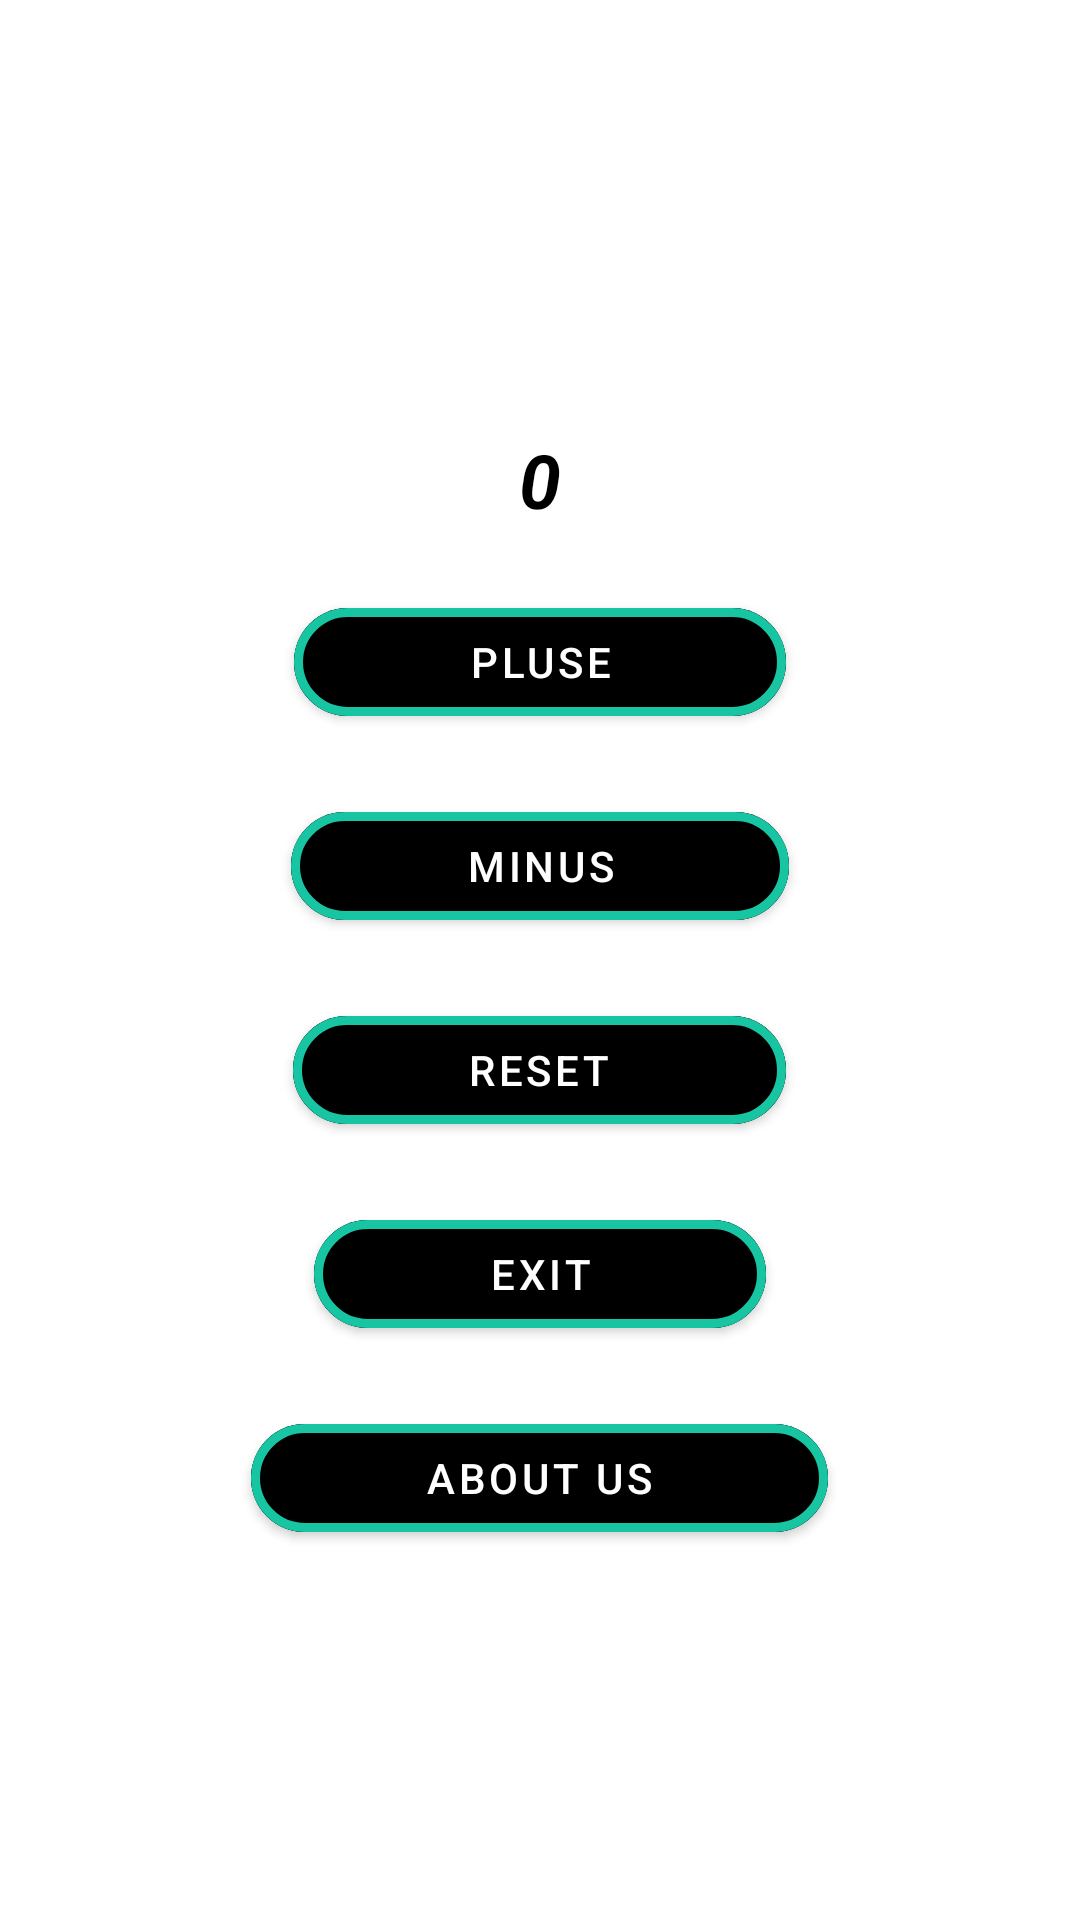

Produce the Android XML layout that renders to this screen, including the resource entries it uses.
<!-- AndroidManifest.xml: application theme Theme.Davaleba1 -->
<!-- res/layout/activity_main.xml -->
<?xml version="1.0" encoding="utf-8"?>
<LinearLayout xmlns:android="http://schemas.android.com/apk/res/android"
    xmlns:app="http://schemas.android.com/apk/res-auto"
    xmlns:tools="http://schemas.android.com/tools"
    android:layout_width="match_parent"
    android:layout_height="match_parent"
    android:orientation="vertical"
    android:gravity="center"
    tools:context=".MainActivity">

    <TextView
        android:id="@+id/Text_View"
        android:layout_width="wrap_content"
        android:layout_height="wrap_content"
        android:textSize="25sp"
        android:textColor="@color/black"
        android:textStyle="bold|italic"
        android:layout_marginTop="20dp"
        android:text="0"/>



    <com.google.android.material.button.MaterialButton
        android:id="@+id/Puse_Button"
        android:layout_width="wrap_content"
        android:layout_height="wrap_content"
        android:layout_marginTop="20dp"
        android:paddingHorizontal="58dp"
        android:backgroundTint="@color/black"
        app:cornerRadius="50dp"
        app:strokeColor="@color/Blue"
        app:strokeWidth="3dp"
        app:rippleColor="@color/Blue"
        android:text="Pluse"/>

    <com.google.android.material.button.MaterialButton
        android:id="@+id/Minus_Button"
        android:layout_width="wrap_content"
        android:layout_height="wrap_content"
        android:layout_marginTop="20dp"
        android:paddingHorizontal="58dp"
        android:backgroundTint="@color/black"
        app:cornerRadius="50dp"
        app:strokeColor="@color/Blue"
        app:strokeWidth="3dp"
        app:rippleColor="@color/Blue"
        android:text="Minus"/>

    <com.google.android.material.button.MaterialButton
        android:id="@+id/Reset_Button"
        android:layout_width="wrap_content"
        android:layout_height="wrap_content"
        android:layout_marginTop="20dp"
        android:paddingHorizontal="58dp"
        android:backgroundTint="@color/black"
        app:cornerRadius="50dp"
        app:strokeColor="@color/Blue"
        app:strokeWidth="3dp"
        app:rippleColor="@color/Blue"
        android:text="Reset"/>

    <com.google.android.material.button.MaterialButton
        android:id="@+id/Exit_Button"
        android:layout_width="wrap_content"
        android:layout_height="wrap_content"
        android:layout_marginTop="20dp"
        android:paddingHorizontal="58dp"
        android:backgroundTint="@color/black"
        app:cornerRadius="50dp"
        app:strokeColor="@color/Blue"
        app:strokeWidth="3dp"
        app:rippleColor="@color/Blue"
        android:text="Exit"/>


    <com.google.android.material.button.MaterialButton
        android:id="@+id/About_Button"
        android:layout_width="wrap_content"
        android:layout_height="wrap_content"
        android:layout_marginTop="20dp"
        android:paddingHorizontal="58dp"
        android:backgroundTint="@color/black"
        app:cornerRadius="50dp"
        app:strokeColor="@color/Blue"
        app:strokeWidth="3dp"
        app:rippleColor="@color/Blue"
        android:text="About Us"/>





</LinearLayout>
<!-- resources referenced by this layout -->
<resources>
  <color name="Blue">#17C5A2</color>
  <color name="black">#FF000000</color>
  <style name="Theme.Davaleba1" parent="Theme.MaterialComponents.DayNight.DarkActionBar">
          
          <item name="colorPrimary">@color/purple_500</item>
          <item name="colorPrimaryVariant">@color/purple_700</item>
          <item name="colorOnPrimary">@color/white</item>
          
          <item name="colorSecondary">@color/teal_200</item>
          <item name="colorSecondaryVariant">@color/teal_700</item>
          <item name="colorOnSecondary">@color/black</item>
          
          <item name="android:statusBarColor">?attr/colorPrimaryVariant</item>
          
      </style>
  <color name="purple_500">#FF6200EE</color>
  <color name="purple_700">#FF3700B3</color>
  <color name="white">#FFFFFFFF</color>
  <color name="teal_200">#FF03DAC5</color>
  <color name="teal_700">#FF018786</color>
</resources>
